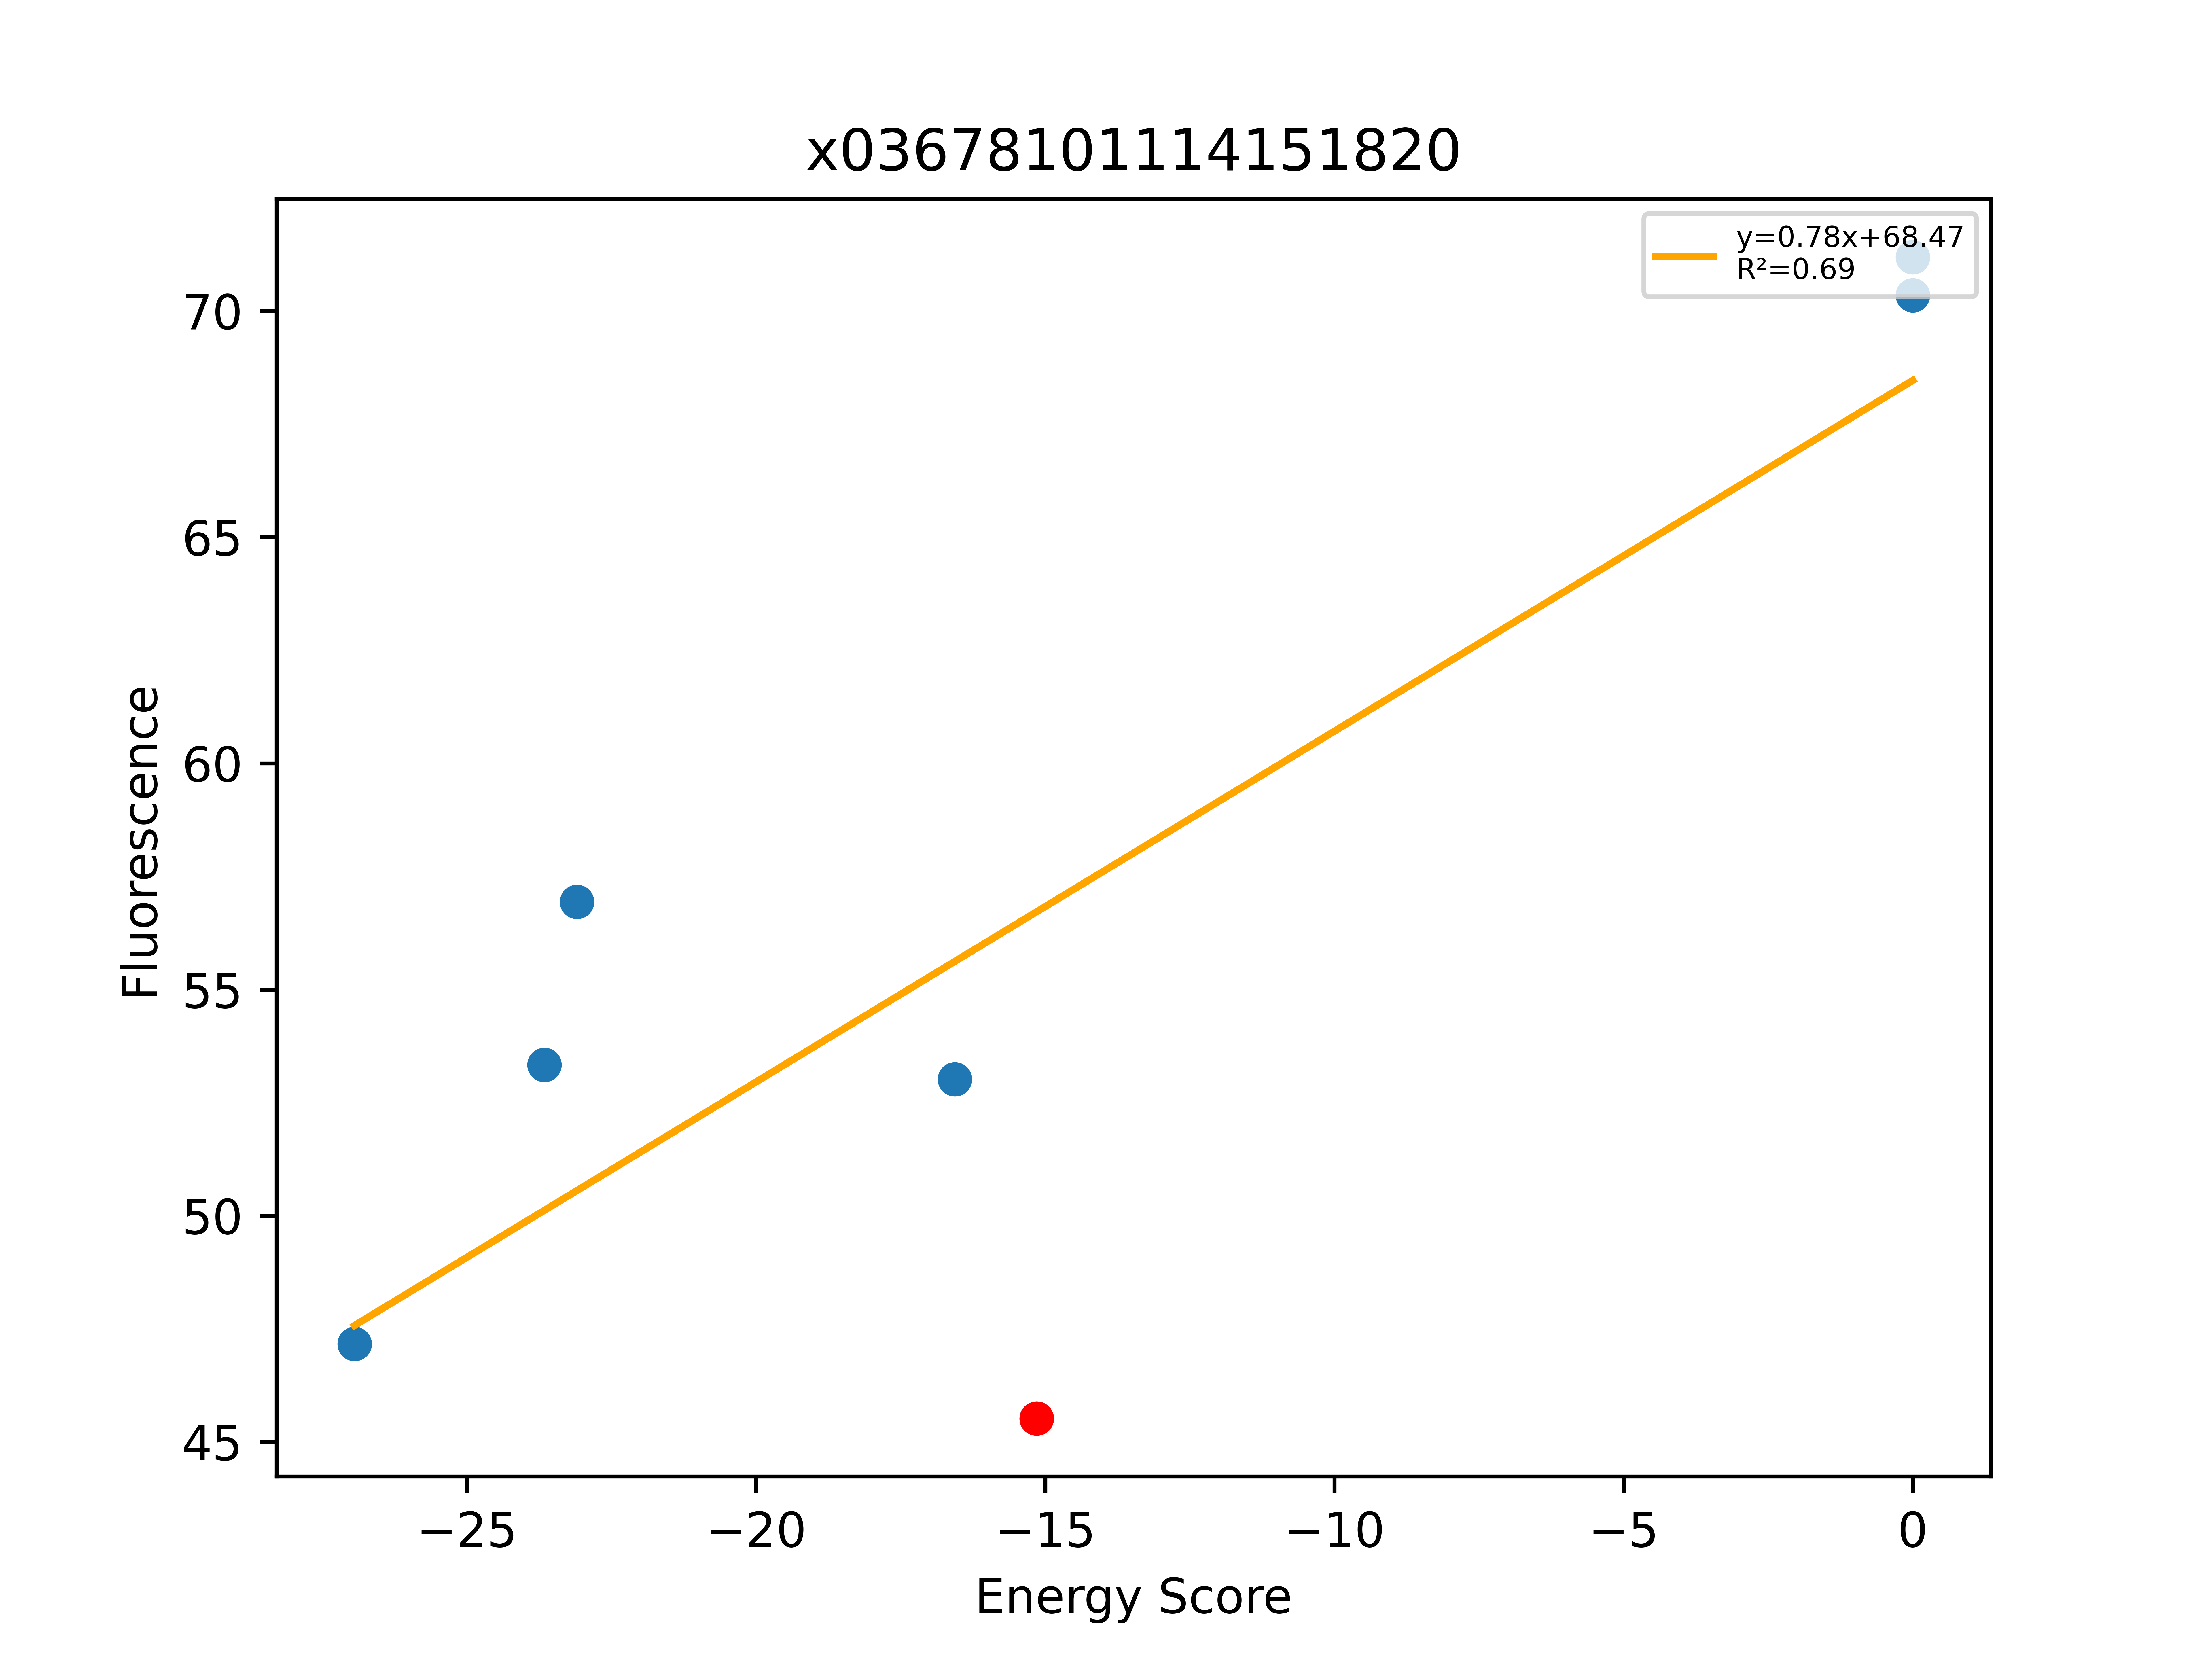

Data behind this chart, as committed beside it:
, Sequence, EnergyScore, Fluorescence, FluorStdDev, PercentGpa, PercentGpaStdDev, MaltosePercentDiff, Dimer, Monomer, DimerDiff, VDWDimer, VDWDiff, HBONDDimer, HBONDDiff, IMM1Dimer, IMM1Diff, SequenceProbability, DimerSasa, MonomerSasa, startXShift, xShift, xShiftDiff, startCrossingAngle
0, LLLALLWTLLTGLLTVLLILI, -26.95, 51794, 4399, 47.17, 4.006, -88.58, -412, -385.1, 2.181, -67.9, 7.233, -94.54, 0.02042, -249.6, -5.072, 4.88191e-05, 3951, 4615, 9.225, 8.936, 0.2892, -35.06
1, LLLALLSTLLTGLLTVLLILI, -23.66, 58568, 4080, 53.34, 3.716, -89.21, -416.7, -393, -2.489, -64.11, 11.02, -109.9, -15.37, -242.6, 1.869, 0.0001143, 3985, 4469, 9.225, 8.936, 0.2892, -35.06
2, LLLWLLLTALVSLLVTLLILI, -23.1, 62521, 7083, 56.94, 6.451, -89.75, -420.2, -397.1, 0.8976, -78.64, 6.871, -96.21, -4.26326e-14, -245.4, -5.973, 7.32286e-05, 3814, 4672, 8.067, 8.537, -0.47, -50.82
3, LLLILLWTALVSLLVTLLILI, -16.57, 58216, 12227, 53.02, 11.14, -64.48, -414.2, -397.6, 6.963, -73.53, 11.98, -96.21, -4.26326e-14, -244.4, -5.02, 4.60398e-05, 3811, 4664, 8.067, 8.537, -0.47, -50.82
4, LLLALLLTLLTGLLTVLLILI, -15.15, 49982, 3585, 45.52, 3.265, -88.75, -414.2, -399, -7.615, -75.13, -2.033, -94.56, -0.02067, -244.5, -5.561, 8.6504e-05, 4087, 0.0, 9.225, 8.936, 0.2892, -35.06
5, LLLALLLWLLTGLLTVLLILI, 0.0, 78170, 6060, 71.19, 5.519, -87.39, 2801, -389.5, 3215, 3119, 3194, -67.08, 27.48, -250.4, -5.915, 0.0001108, 3962, 4734, 9.225, 8.936, 0.2892, -35.06
6, LLLILLLTALVILLVTLLILI, 0.0, 77243, 33289, 70.35, 30.32, 633.7, -345, -391.4, 76.16, -22.6, 62.91, -80.93, 15.28, -241.4, -2.029, 5.82054e-05, 3818, 4623, 8.067, 8.537, -0.47, -50.82
